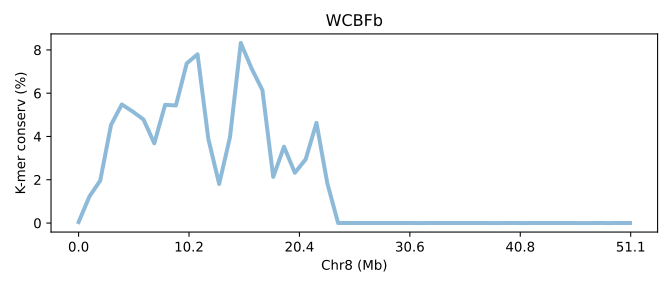

Values plotted in this chart, from the file beside it:
SeqID	Chr8 (Mb)	K-mer conserv (%)	Group	Group_chrom
DPSVb.chr8	0.0	0.04471	0	0
DPSVb.chr8	0.01958	1.227	0	0
DPSVb.chr8	0.03917	1.962	0	0
DPSVb.chr8	0.05875	4.537	0	0
DPSVb.chr8	0.07834	5.48	0	0
DPSVb.chr8	0.09792	5.152	0	0
DPSVb.chr8	0.1175	4.787	0	0
DPSVb.chr8	0.1371	3.684	0	0
DPSVb.chr8	0.1567	5.463	0	0
DPSVb.chr8	0.1763	5.433	0	0
DPSVb.chr8	0.1958	7.376	0	0
DPSVb.chr8	0.2154	7.797	0	0
DPSVb.chr8	0.235	3.885	0	0
DPSVb.chr8	0.2546	1.805	0	0
DPSVb.chr8	0.2742	3.967	0	0
DPSVb.chr8	0.2938	8.323	0	0
DPSVb.chr8	0.3134	7.141	0	0
DPSVb.chr8	0.3329	6.141	0	0
DPSVb.chr8	0.3525	2.131	0	0
DPSVb.chr8	0.3721	3.527	0	0
DPSVb.chr8	0.3917	2.321	0	0
DPSVb.chr8	0.4113	2.945	0	0
DPSVb.chr8	0.4309	4.63	0	0
DPSVb.chr8	0.4504	1.845	0	0
DPSVb.chr8	0.47	0.002243	0	0
DPSVb.chr8	0.4896	0.001027	0	0
DPSVb.chr8	0.5092	0.00123	0	0
DPSVb.chr8	0.5288	0.002	0	0
DPSVb.chr8	0.5484	0.00081	0	0
DPSVb.chr8	0.568	0.001	0	0
DPSVb.chr8	0.5875	0.00222	0	0
DPSVb.chr8	0.6071	0.00052	0	0
DPSVb.chr8	0.6267	0.0003933	0	0
DPSVb.chr8	0.6463	0.001893	0	0
DPSVb.chr8	0.6659	0.002813	0	0
DPSVb.chr8	0.6855	0.0007233	0	0
DPSVb.chr8	0.705	0.0008267	0	0
DPSVb.chr8	0.7246	0.002283	0	0
DPSVb.chr8	0.7442	0.0005033	0	0
DPSVb.chr8	0.7638	0.0005667	0	0
DPSVb.chr8	0.7834	0.001573	0	0
DPSVb.chr8	0.803	0.0	0	0
DPSVb.chr8	0.8226	0.0008967	0	0
DPSVb.chr8	0.8421	0.002257	0	0
DPSVb.chr8	0.8617	0.001867	0	0
DPSVb.chr8	0.8813	0.0006667	0	0
DPSVb.chr8	0.9009	0.0007433	0	0
DPSVb.chr8	0.9205	0.00015	0	0
DPSVb.chr8	0.9401	0.00162	0	0
DPSVb.chr8	0.9596	0.0001	0	0
DPSVb.chr8	0.9792	0.0018	0	0
DPSVb.chr8	0.9988	0.000741	0	0
